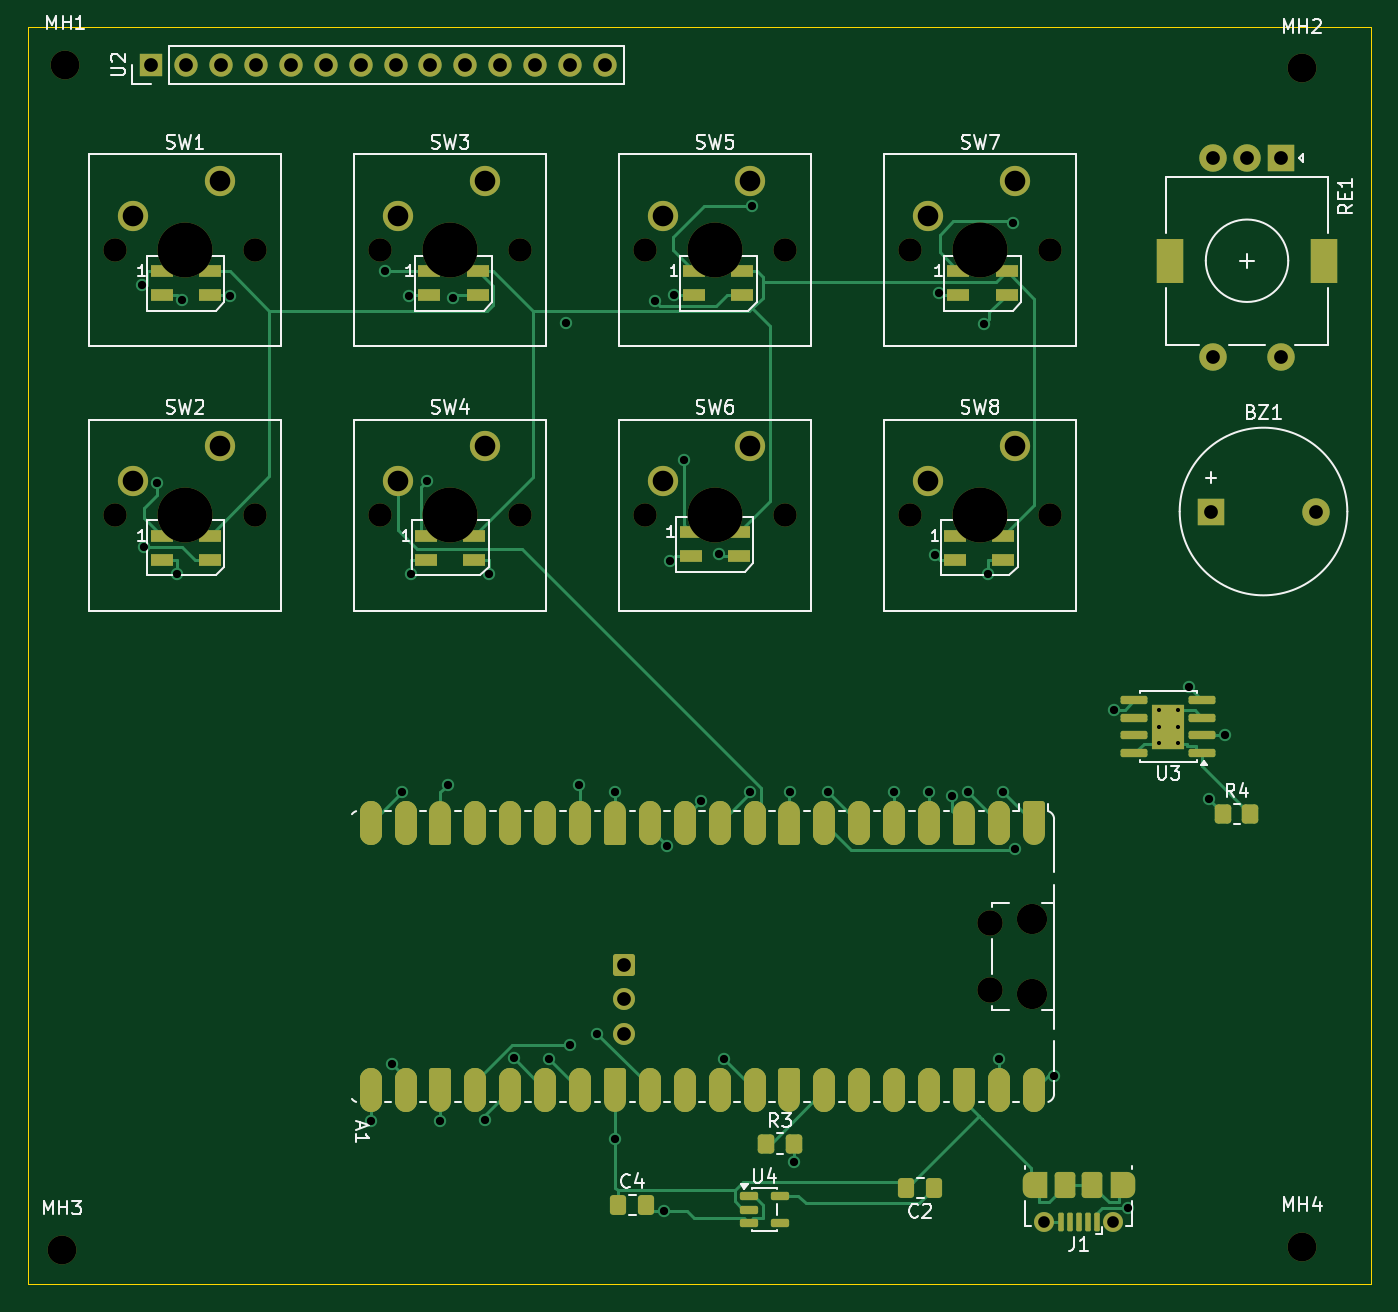
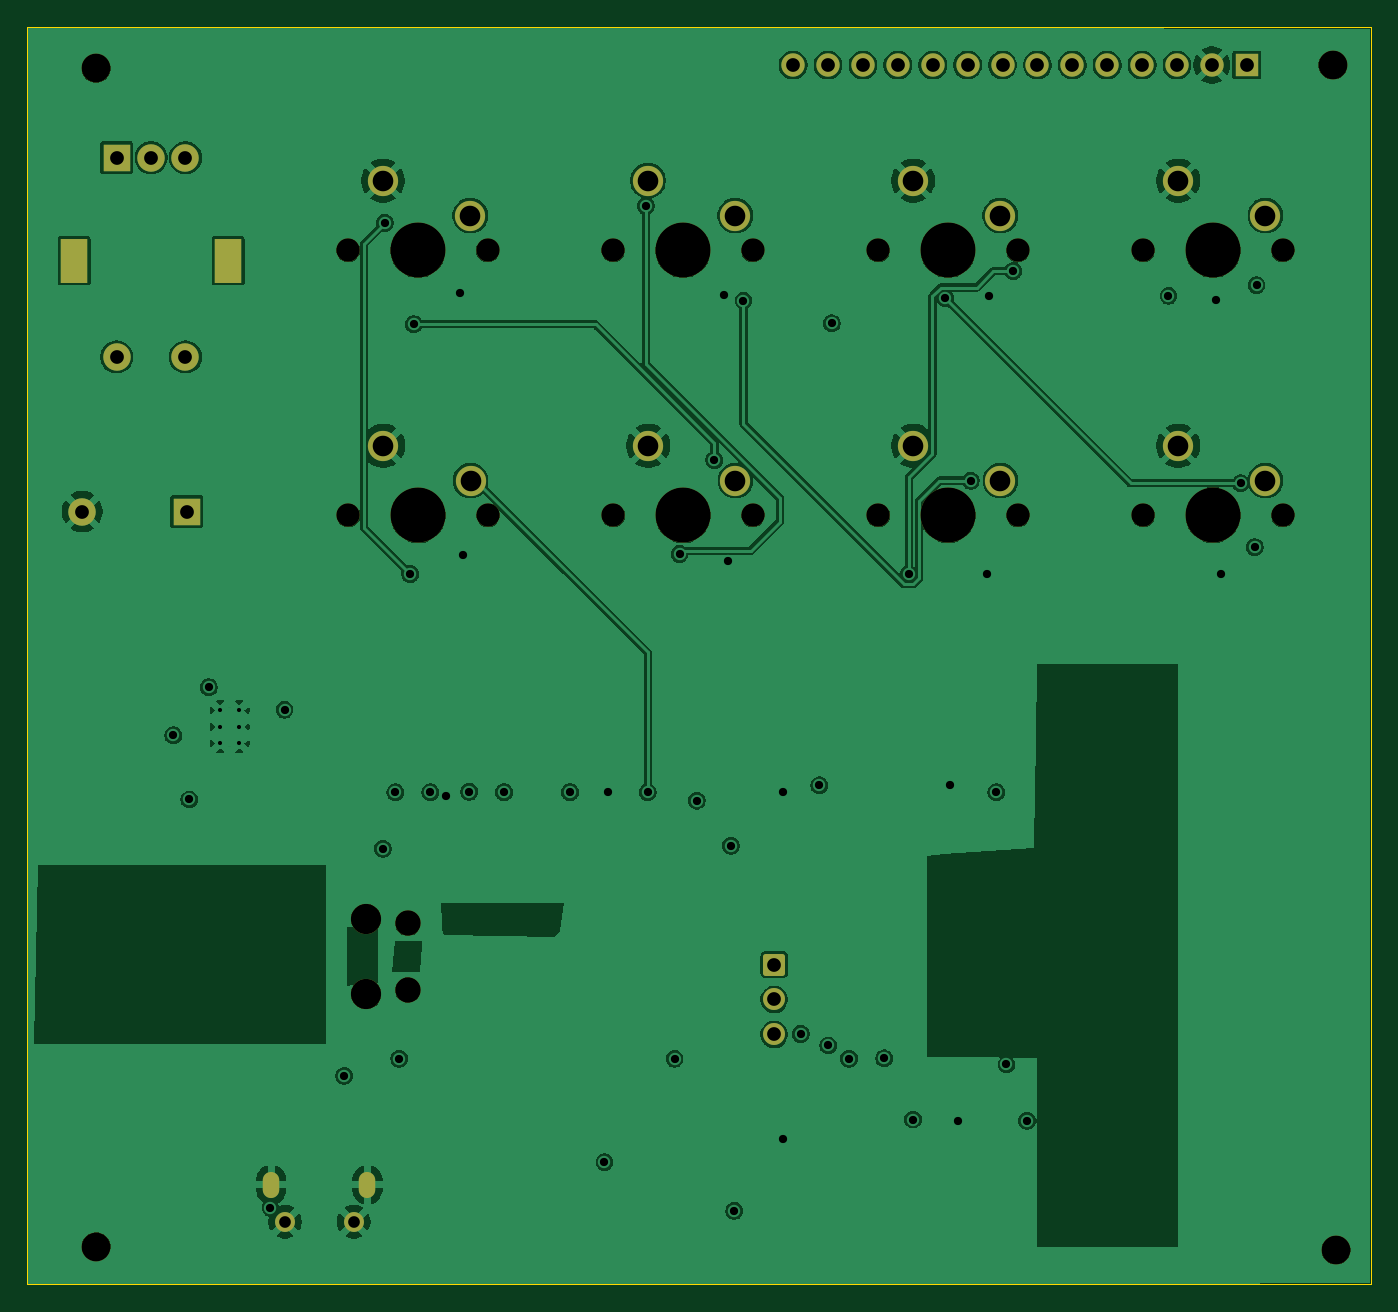
Circuit board: 11 layer files. Board 97.8 x 91.5 mm.
- bottom_copper: pcbfirstdesign-B_Cu.gbl (188959 bytes)
- bottom_mask: pcbfirstdesign-B_Mask.gbs (3682 bytes)
- paste: pcbfirstdesign-B_Paste.gbp (495 bytes)
- bottom_silk: pcbfirstdesign-B_Silkscreen.gbo (496 bytes)
- outline: pcbfirstdesign-Edge_Cuts.gm1 (661 bytes)
- top_copper: pcbfirstdesign-F_Cu.gtl (22503 bytes)
- top_mask: pcbfirstdesign-F_Mask.gts (9026 bytes)
- paste: pcbfirstdesign-F_Paste.gtp (4690 bytes)
- top_silk: pcbfirstdesign-F_Silkscreen.gto (51179 bytes)
- drill: pcbfirstdesign-NPTH.drl (1089 bytes)
- drill: pcbfirstdesign-PTH.drl (2586 bytes)

=== bottom_copper: pcbfirstdesign-B_Cu.gbl (188959 bytes, source omitted) ===
=== bottom_mask: pcbfirstdesign-B_Mask.gbs ===
G04 #@! TF.GenerationSoftware,KiCad,Pcbnew,10.0.5*
G04 #@! TF.CreationDate,2026-09-01T20:20:50+10:00*
G04 #@! TF.ProjectId,pcbfirstdesign,70636266-6972-4737-9464-657369676e2e,rev?*
G04 #@! TF.SameCoordinates,Original*
G04 #@! TF.FileFunction,Soldermask,Bot*
G04 #@! TF.FilePolarity,Negative*
%FSLAX46Y46*%
G04 Gerber Fmt 4.6, Leading zero omitted, Abs format (unit mm)*
G04 Created by KiCad (PCBNEW 10.0.5) date 2026-09-01 20:20:50*
%MOMM*%
%LPD*%
G01*
G04 APERTURE LIST*
G04 Aperture macros list*
%AMRoundRect*
0 Rectangle with rounded corners*
0 $1 Rounding radius*
0 $2 $3 $4 $5 $6 $7 $8 $9 X,Y pos of 4 corners*
0 Add a 4 corners polygon primitive as box body*
4,1,4,$2,$3,$4,$5,$6,$7,$8,$9,$2,$3,0*
0 Add four circle primitives for the rounded corners*
1,1,$1+$1,$2,$3*
1,1,$1+$1,$4,$5*
1,1,$1+$1,$6,$7*
1,1,$1+$1,$8,$9*
0 Add four rect primitives between the rounded corners*
20,1,$1+$1,$2,$3,$4,$5,0*
20,1,$1+$1,$4,$5,$6,$7,0*
20,1,$1+$1,$6,$7,$8,$9,0*
20,1,$1+$1,$8,$9,$2,$3,0*%
G04 Aperture macros list end*
%ADD10C,1.600000*%
%ADD11RoundRect,0.200000X-0.600000X0.600000X-0.600000X-0.600000X0.600000X-0.600000X0.600000X0.600000X0*%
%ADD12C,2.200000*%
%ADD13C,1.850000*%
%ADD14O,1.200000X1.900000*%
%ADD15C,1.450000*%
%ADD16R,1.700000X1.700000*%
%ADD17C,1.700000*%
%ADD18C,4.000000*%
%ADD19C,2.100000*%
%ADD20R,2.000000X2.000000*%
%ADD21C,2.000000*%
%ADD22R,2.000000X3.200000*%
G04 APERTURE END LIST*
D10*
X225900000Y-181014100D03*
D11*
X225900000Y-178474100D03*
D10*
X225900000Y-183554100D03*
D12*
X255600000Y-180615000D03*
D13*
X252570000Y-180315000D03*
X252570000Y-175465000D03*
D12*
X255600000Y-175165000D03*
D14*
X262500000Y-194500000D03*
D15*
X261500000Y-197200000D03*
X256500000Y-197200000D03*
D14*
X255500000Y-194500000D03*
D16*
X191500000Y-113000000D03*
D17*
X194040000Y-113000000D03*
X196580000Y-113000000D03*
X199120000Y-113000000D03*
X201660000Y-113000000D03*
X204200000Y-113000000D03*
X206740000Y-113000000D03*
X209280000Y-113000000D03*
X211820000Y-113000000D03*
X214360000Y-113000000D03*
X216900000Y-113000000D03*
X219440000Y-113000000D03*
X221980000Y-113000000D03*
X224520000Y-113000000D03*
D12*
X190150000Y-123960000D03*
X196500000Y-121420000D03*
D17*
X199040000Y-126500000D03*
D18*
X193960000Y-126500000D03*
D17*
X188880000Y-126500000D03*
X208163300Y-145790000D03*
D18*
X213243300Y-145790000D03*
D17*
X218323300Y-145790000D03*
D12*
X215783300Y-140710000D03*
X209433300Y-143250000D03*
D17*
X208170000Y-126500000D03*
D18*
X213250000Y-126500000D03*
D17*
X218330000Y-126500000D03*
D12*
X215790000Y-121420000D03*
X209440000Y-123960000D03*
D17*
X227446700Y-145790000D03*
D18*
X232526700Y-145790000D03*
D17*
X237606700Y-145790000D03*
D12*
X235066700Y-140710000D03*
X228716700Y-143250000D03*
X228730000Y-123960000D03*
X235080000Y-121420000D03*
D17*
X237620000Y-126500000D03*
D18*
X232540000Y-126500000D03*
D17*
X227460000Y-126500000D03*
X246750000Y-126500000D03*
D18*
X251830000Y-126500000D03*
D17*
X256910000Y-126500000D03*
D12*
X254370000Y-121420000D03*
X248020000Y-123960000D03*
X248000000Y-143250000D03*
X254350000Y-140710000D03*
D17*
X256890000Y-145790000D03*
D18*
X251810000Y-145790000D03*
D17*
X246730000Y-145790000D03*
D19*
X275250000Y-199000000D03*
D20*
X273750000Y-119750000D03*
D21*
X268750000Y-119750000D03*
X271250000Y-119750000D03*
D22*
X276850000Y-127250000D03*
X265650000Y-127250000D03*
D21*
X268750000Y-134250000D03*
X273750000Y-134250000D03*
D19*
X185000000Y-199250000D03*
D21*
X276250000Y-145500000D03*
D20*
X268650000Y-145500000D03*
D19*
X275250000Y-113250000D03*
X185250000Y-113000000D03*
D12*
X190150000Y-143250000D03*
X196500000Y-140710000D03*
D17*
X199040000Y-145790000D03*
D18*
X193960000Y-145790000D03*
D17*
X188880000Y-145790000D03*
M02*

=== paste: pcbfirstdesign-B_Paste.gbp ===
G04 #@! TF.GenerationSoftware,KiCad,Pcbnew,10.0.5*
G04 #@! TF.CreationDate,2026-09-01T20:20:49+10:00*
G04 #@! TF.ProjectId,pcbfirstdesign,70636266-6972-4737-9464-657369676e2e,rev?*
G04 #@! TF.SameCoordinates,Original*
G04 #@! TF.FileFunction,Paste,Bot*
G04 #@! TF.FilePolarity,Positive*
%FSLAX46Y46*%
G04 Gerber Fmt 4.6, Leading zero omitted, Abs format (unit mm)*
G04 Created by KiCad (PCBNEW 10.0.5) date 2026-09-01 20:20:49*
%MOMM*%
%LPD*%
G01*
G04 APERTURE LIST*
G04 APERTURE END LIST*
M02*

=== bottom_silk: pcbfirstdesign-B_Silkscreen.gbo ===
G04 #@! TF.GenerationSoftware,KiCad,Pcbnew,10.0.5*
G04 #@! TF.CreationDate,2026-09-01T20:20:50+10:00*
G04 #@! TF.ProjectId,pcbfirstdesign,70636266-6972-4737-9464-657369676e2e,rev?*
G04 #@! TF.SameCoordinates,Original*
G04 #@! TF.FileFunction,Legend,Bot*
G04 #@! TF.FilePolarity,Positive*
%FSLAX46Y46*%
G04 Gerber Fmt 4.6, Leading zero omitted, Abs format (unit mm)*
G04 Created by KiCad (PCBNEW 10.0.5) date 2026-09-01 20:20:50*
%MOMM*%
%LPD*%
G01*
G04 APERTURE LIST*
G04 APERTURE END LIST*
M02*

=== outline: pcbfirstdesign-Edge_Cuts.gm1 ===
G04 #@! TF.GenerationSoftware,KiCad,Pcbnew,10.0.5*
G04 #@! TF.CreationDate,2026-09-01T20:20:50+10:00*
G04 #@! TF.ProjectId,pcbfirstdesign,70636266-6972-4737-9464-657369676e2e,rev?*
G04 #@! TF.SameCoordinates,Original*
G04 #@! TF.FileFunction,Profile,NP*
%FSLAX46Y46*%
G04 Gerber Fmt 4.6, Leading zero omitted, Abs format (unit mm)*
G04 Created by KiCad (PCBNEW 10.0.5) date 2026-09-01 20:20:50*
%MOMM*%
%LPD*%
G01*
G04 APERTURE LIST*
G04 #@! TA.AperFunction,Profile*
%ADD10C,0.050000*%
G04 #@! TD*
G04 APERTURE END LIST*
D10*
X182500000Y-110250000D02*
X280250000Y-110250000D01*
X280250000Y-201750000D01*
X182500000Y-201750000D01*
X182500000Y-110250000D01*
M02*

=== top_copper: pcbfirstdesign-F_Cu.gtl (22503 bytes, source omitted) ===
=== top_mask: pcbfirstdesign-F_Mask.gts (9026 bytes, source omitted) ===
=== paste: pcbfirstdesign-F_Paste.gtp ===
G04 #@! TF.GenerationSoftware,KiCad,Pcbnew,10.0.5*
G04 #@! TF.CreationDate,2026-09-01T20:20:49+10:00*
G04 #@! TF.ProjectId,pcbfirstdesign,70636266-6972-4737-9464-657369676e2e,rev?*
G04 #@! TF.SameCoordinates,Original*
G04 #@! TF.FileFunction,Paste,Top*
G04 #@! TF.FilePolarity,Positive*
%FSLAX46Y46*%
G04 Gerber Fmt 4.6, Leading zero omitted, Abs format (unit mm)*
G04 Created by KiCad (PCBNEW 10.0.5) date 2026-09-01 20:20:49*
%MOMM*%
%LPD*%
G01*
G04 APERTURE LIST*
G04 Aperture macros list*
%AMRoundRect*
0 Rectangle with rounded corners*
0 $1 Rounding radius*
0 $2 $3 $4 $5 $6 $7 $8 $9 X,Y pos of 4 corners*
0 Add a 4 corners polygon primitive as box body*
4,1,4,$2,$3,$4,$5,$6,$7,$8,$9,$2,$3,0*
0 Add four circle primitives for the rounded corners*
1,1,$1+$1,$2,$3*
1,1,$1+$1,$4,$5*
1,1,$1+$1,$6,$7*
1,1,$1+$1,$8,$9*
0 Add four rect primitives between the rounded corners*
20,1,$1+$1,$2,$3,$4,$5,0*
20,1,$1+$1,$4,$5,$6,$7,0*
20,1,$1+$1,$6,$7,$8,$9,0*
20,1,$1+$1,$8,$9,$2,$3,0*%
G04 Aperture macros list end*
%ADD10R,2.200000X3.800000*%
%ADD11RoundRect,0.250000X0.337500X0.475000X-0.337500X0.475000X-0.337500X-0.475000X0.337500X-0.475000X0*%
%ADD12RoundRect,0.100000X0.100000X0.575000X-0.100000X0.575000X-0.100000X-0.575000X0.100000X-0.575000X0*%
%ADD13RoundRect,0.250000X0.500000X0.700000X-0.500000X0.700000X-0.500000X-0.700000X0.500000X-0.700000X0*%
%ADD14RoundRect,0.250000X-0.337500X-0.475000X0.337500X-0.475000X0.337500X0.475000X-0.337500X0.475000X0*%
%ADD15RoundRect,0.150000X-0.512500X-0.150000X0.512500X-0.150000X0.512500X0.150000X-0.512500X0.150000X0*%
%ADD16R,1.600000X0.850000*%
%ADD17RoundRect,0.250000X-0.350000X-0.450000X0.350000X-0.450000X0.350000X0.450000X-0.350000X0.450000X0*%
%ADD18RoundRect,0.150000X0.825000X0.150000X-0.825000X0.150000X-0.825000X-0.150000X0.825000X-0.150000X0*%
%ADD19RoundRect,0.250000X0.255000X0.440000X-0.255000X0.440000X-0.255000X-0.440000X0.255000X-0.440000X0*%
G04 APERTURE END LIST*
D10*
X207470000Y-187580000D03*
X210010000Y-187580000D03*
X212550000Y-187580000D03*
X215090000Y-187580000D03*
X217630000Y-187580000D03*
X220170000Y-187580000D03*
X222710000Y-187580000D03*
X225250000Y-187580000D03*
X227790000Y-187580000D03*
X230330000Y-187580000D03*
X232870000Y-187580000D03*
X235410000Y-187580000D03*
X237950000Y-187580000D03*
X240490000Y-187580000D03*
X243030000Y-187580000D03*
X245570000Y-187580000D03*
X248110000Y-187580000D03*
X250650000Y-187580000D03*
X253190000Y-187580000D03*
X255730000Y-187580000D03*
X207470000Y-168200000D03*
X210010000Y-168200000D03*
X212550000Y-168200000D03*
X215090000Y-168200000D03*
X217630000Y-168200000D03*
X220170000Y-168200000D03*
X222710000Y-168200000D03*
X225250000Y-168200000D03*
X227790000Y-168200000D03*
X230330000Y-168200000D03*
X232870000Y-168200000D03*
X235410000Y-168200000D03*
X237950000Y-168200000D03*
X240490000Y-168200000D03*
X243030000Y-168200000D03*
X245570000Y-168200000D03*
X248110000Y-168200000D03*
X250650000Y-168200000D03*
X253190000Y-168200000D03*
X255730000Y-168200000D03*
D11*
X248500000Y-194750000D03*
X246425000Y-194750000D03*
D12*
X260300000Y-197200000D03*
X259650000Y-197200000D03*
X259000000Y-197200000D03*
X258350000Y-197200000D03*
X257700000Y-197200000D03*
D13*
X260000000Y-194500000D03*
X258000000Y-194500000D03*
D14*
X227537500Y-195950000D03*
X225462500Y-195950000D03*
D15*
X237250000Y-195350000D03*
X237250000Y-197250000D03*
X234975000Y-197250000D03*
X234975000Y-196300000D03*
X234975000Y-195350000D03*
D16*
X192250000Y-128000000D03*
X192250000Y-129750000D03*
X195750000Y-129750000D03*
X195750000Y-128000000D03*
X211750000Y-128000000D03*
X211750000Y-129750000D03*
X215250000Y-129750000D03*
X215250000Y-128000000D03*
X195750000Y-147250000D03*
X195750000Y-149000000D03*
X192250000Y-149000000D03*
X192250000Y-147250000D03*
X215000000Y-147250000D03*
X215000000Y-149000000D03*
X211500000Y-149000000D03*
X211500000Y-147250000D03*
X234500000Y-128000000D03*
X234500000Y-129750000D03*
X231000000Y-129750000D03*
X231000000Y-128000000D03*
X234250000Y-147000000D03*
X234250000Y-148750000D03*
X230750000Y-148750000D03*
X230750000Y-147000000D03*
X253500000Y-147250000D03*
X253500000Y-149000000D03*
X250000000Y-149000000D03*
X250000000Y-147250000D03*
X253750000Y-128000000D03*
X253750000Y-129750000D03*
X250250000Y-129750000D03*
X250250000Y-128000000D03*
D17*
X271500000Y-167500000D03*
X269500000Y-167500000D03*
X238250000Y-191500000D03*
X236250000Y-191500000D03*
D18*
X263050000Y-163060000D03*
X263050000Y-161790000D03*
X263050000Y-160520000D03*
X263050000Y-159250000D03*
X268000000Y-159250000D03*
X268000000Y-160520000D03*
X268000000Y-161790000D03*
X268000000Y-163060000D03*
D19*
X264925000Y-160330000D03*
X264925000Y-161980000D03*
X266125000Y-160330000D03*
X266125000Y-161980000D03*
M02*

=== top_silk: pcbfirstdesign-F_Silkscreen.gto (51179 bytes, source omitted) ===
=== drill: pcbfirstdesign-NPTH.drl ===
M48
; DRILL file KiCad 10.0.5 date 2026-09-01T20:21:26
; FORMAT={-:-/ absolute / metric / decimal}
; #@! TF.CreationDate,2026-09-01T20:21:26+10:00
; #@! TF.GenerationSoftware,Kicad,Pcbnew,10.0.5
; #@! TF.FileFunction,NonPlated,1,4,NPTH
FMAT,2
METRIC
; #@! TA.AperFunction,NonPlated,NPTH,ComponentDrill
T1C1.700
; #@! TA.AperFunction,NonPlated,NPTH,ComponentDrill
T2C1.850
; #@! TA.AperFunction,NonPlated,NPTH,ComponentDrill
T3C2.100
; #@! TA.AperFunction,NonPlated,NPTH,ComponentDrill
T4C2.200
; #@! TA.AperFunction,NonPlated,NPTH,ComponentDrill
T5C4.000
%
G90
G05
T1
X188.88Y-126.5
X188.88Y-145.79
X199.04Y-126.5
X199.04Y-145.79
X208.163Y-145.79
X208.17Y-126.5
X218.323Y-145.79
X218.33Y-126.5
X227.447Y-145.79
X227.46Y-126.5
X237.607Y-145.79
X237.62Y-126.5
X246.73Y-145.79
X246.75Y-126.5
X256.89Y-145.79
X256.91Y-126.5
T2
X252.57Y-175.465
X252.57Y-180.315
T3
X185.0Y-199.25
X185.25Y-113.0
X275.25Y-113.25
X275.25Y-199.0
T4
X255.6Y-175.165
X255.6Y-180.615
T5
X193.96Y-126.5
X193.96Y-145.79
X213.243Y-145.79
X213.25Y-126.5
X232.527Y-145.79
X232.54Y-126.5
X251.81Y-145.79
X251.83Y-126.5
M30

=== drill: pcbfirstdesign-PTH.drl ===
M48
; DRILL file KiCad 10.0.5 date 2026-09-01T20:21:26
; FORMAT={-:-/ absolute / metric / decimal}
; #@! TF.CreationDate,2026-09-01T20:21:26+10:00
; #@! TF.GenerationSoftware,Kicad,Pcbnew,10.0.5
; #@! TF.FileFunction,Plated,1,4,PTH
FMAT,2
METRIC
; #@! TA.AperFunction,Plated,PTH,ComponentDrill
T1C0.300
; #@! TA.AperFunction,Plated,PTH,ViaDrill
T2C0.600
; #@! TA.AperFunction,Plated,PTH,ComponentDrill
T3C0.600
; #@! TA.AperFunction,Plated,PTH,ComponentDrill
T4C0.850
; #@! TA.AperFunction,Plated,PTH,ComponentDrill
T5C1.000
; #@! TA.AperFunction,Plated,PTH,ComponentDrill
T6C1.500
%
G90
G05
T1
X264.825Y-159.955
X264.825Y-161.155
X264.825Y-162.355
X266.225Y-159.955
X266.225Y-161.155
X266.225Y-162.355
T2
X190.796Y-129.025
X190.937Y-148.095
X191.94Y-143.44
X193.352Y-150.045
X193.718Y-130.116
X197.204Y-129.799
X207.496Y-189.842
X208.5Y-128.0
X208.994Y-185.742
X209.739Y-165.931
X210.294Y-129.799
X210.398Y-150.047
X211.597Y-143.25
X212.55Y-189.839
X213.108Y-165.39
X213.452Y-129.955
X215.792Y-189.752
X216.102Y-150.05
X217.893Y-185.303
X220.453Y-185.323
X221.704Y-131.812
X221.958Y-184.359
X222.619Y-165.436
X223.973Y-183.526
X225.248Y-165.946
X225.25Y-191.197
X228.136Y-130.143
X228.803Y-196.393
X229.054Y-169.818
X229.29Y-149.108
X229.527Y-129.748
X230.25Y-141.75
X231.537Y-166.537
X232.79Y-148.594
X233.151Y-185.321
X235.106Y-165.929
X235.25Y-123.25
X237.974Y-165.943
X238.25Y-192.856
X240.759Y-165.929
X245.57Y-165.929
X248.092Y-165.893
X248.531Y-148.632
X248.798Y-129.606
X249.779Y-166.222
X250.921Y-165.931
X252.126Y-131.874
X252.397Y-150.044
X253.19Y-185.316
X253.466Y-165.936
X254.25Y-124.5
X254.385Y-170.038
X257.19Y-186.566
X261.537Y-159.919
X262.562Y-196.163
X267.046Y-158.296
X268.459Y-166.459
X269.632Y-161.79
T4
X256.5Y-197.2
X261.5Y-197.2
T5
X191.5Y-113.0
X194.04Y-113.0
X196.58Y-113.0
X199.12Y-113.0
X201.66Y-113.0
X204.2Y-113.0
X206.74Y-113.0
X209.28Y-113.0
X211.82Y-113.0
X214.36Y-113.0
X216.9Y-113.0
X219.44Y-113.0
X221.98Y-113.0
X224.52Y-113.0
X225.9Y-178.474
X225.9Y-181.014
X225.9Y-183.554
X268.65Y-145.5
X268.75Y-119.75
X268.75Y-134.25
X271.25Y-119.75
X273.75Y-119.75
X273.75Y-134.25
X276.25Y-145.5
T6
X190.15Y-123.96
X190.15Y-143.25
X196.5Y-121.42
X196.5Y-140.71
X209.433Y-143.25
X209.44Y-123.96
X215.783Y-140.71
X215.79Y-121.42
X228.717Y-143.25
X228.73Y-123.96
X235.067Y-140.71
X235.08Y-121.42
X248.0Y-143.25
X248.02Y-123.96
X254.35Y-140.71
X254.37Y-121.42
T3
G00X255.5Y-194.85
M15
G01X255.5Y-194.15
M16
G05
G00X262.5Y-194.15
M15
G01X262.5Y-194.85
M16
G05
T6
G00X265.65Y-126.6
M15
G01X265.65Y-127.9
M16
G05
G00X276.85Y-126.6
M15
G01X276.85Y-127.9
M16
G05
M30
